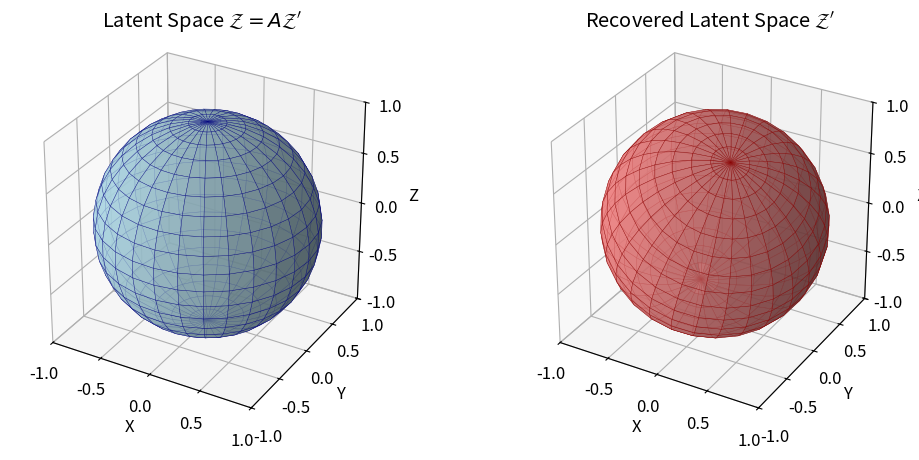

This figure's Python source: (Note: this script raises an exception after producing the figure.)
import numpy as np
import matplotlib.pyplot as plt
from mpl_toolkits.mplot3d import Axes3D

plt.rcParams.update({
    'text.usetex': False,
    'font.size': 12
})

fig = plt.figure(figsize=(12, 5))

# Create sphere coordinates
u = np.linspace(0, 2 * np.pi, 30)
v = np.linspace(0, np.pi, 20)
x = np.outer(np.cos(u), np.sin(v))
y = np.outer(np.sin(u), np.sin(v))
z = np.outer(np.ones(np.size(u)), np.cos(v))

# Original sphere
ax1 = fig.add_subplot(121, projection='3d')
ax1.plot_surface(x, y, z, alpha=0.7, color='lightblue', edgecolor='navy', linewidth=0.3)
ax1.set_title(r'Latent Space $\mathcal{Z} = A\mathcal{Z}^{\prime}$')
ax1.set_xlabel('X')
ax1.set_ylabel('Y')
ax1.set_zlabel('Z')

# Rotation matrix (45 degrees around z-axis, 30 degrees around x-axis)
theta_z = np.pi/4
theta_x = np.pi/6
Rz = np.array([[np.cos(theta_z), -np.sin(theta_z), 0],
               [np.sin(theta_z), np.cos(theta_z), 0],
               [0, 0, 1]])
Rx = np.array([[1, 0, 0],
               [0, np.cos(theta_x), -np.sin(theta_x)],
               [0, np.sin(theta_x), np.cos(theta_x)]])
R = Rz @ Rx

# Apply rotation
points = np.stack([x, y, z], axis=-1)
rotated_points = points @ R.T
x_rot = rotated_points[:, :, 0]
y_rot = rotated_points[:, :, 1]
z_rot = rotated_points[:, :, 2]

# Rotated sphere
ax2 = fig.add_subplot(122, projection='3d')
ax2.plot_surface(x_rot, y_rot, z_rot, alpha=0.7, color='lightcoral', edgecolor='darkred', linewidth=0.3)
ax2.set_title(r"Recovered Latent Space $\mathcal{Z}^{\prime}$")
ax2.set_xlabel('X')
ax2.set_ylabel('Y')
ax2.set_zlabel('Z')

# Set equal aspect ratio and limits
for ax in [ax1, ax2]:
    ax.set_xlim(-1, 1)
    ax.set_ylim(-1, 1)
    ax.set_zlim(-1, 1)
    ax.set_box_aspect([1,1,1])

# Remove tight_layout to avoid 3D rendering issues
# plt.tight_layout()
plt.savefig('/Users/<user>/Desktop/CLTheory/sphere_rotation.png', dpi=300, bbox_inches='tight')
plt.savefig('/Users/<user>/Desktop/CLTheory/sphere_rotation.pdf', bbox_inches='tight')
plt.show()

print("Sphere rotation plot saved as sphere_rotation.png and sphere_rotation.pdf")